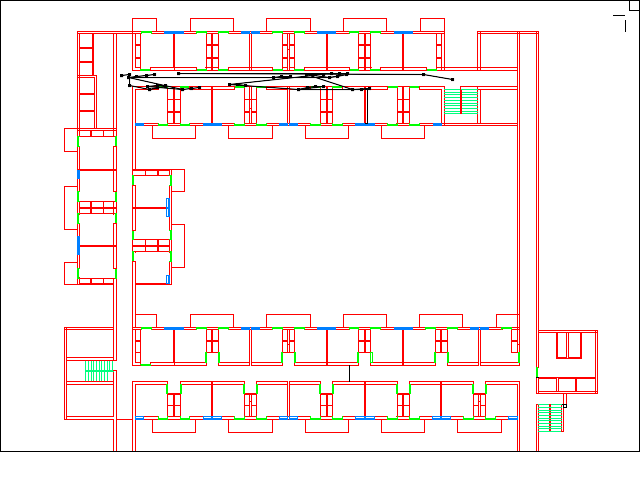

The file beside this chart, header and first rows:
0.70625, 0.16479167
0.6609, 0.1551
0.2785, 0.1529
0.2785, 0.1529
0.5172, 0.1537
0.5427, 0.153
0.53, 0.1522
0.5172, 0.1537
0.3579, 0.1761
0.3838, 0.1788
0.371, 0.1759
0.3579, 0.1761
0.4669, 0.1858
0.5062, 0.1797
0.4936, 0.1805
0.4804, 0.1818
0.4669, 0.1858
0.5514, 0.1864
0.5775, 0.1836
0.5646, 0.1871
0.5514, 0.1864
0.4794, 0.1542
0.506, 0.1551
0.4925, 0.1542
0.4794, 0.1542
0.5151, 0.1621
0.5412, 0.1558
0.5278, 0.1589
0.5151, 0.1621
0.4268, 0.1609
0.4537, 0.1589
0.4404, 0.1593
0.4268, 0.1609
0.2003, 0.1617
0.2418, 0.1561
0.2282, 0.1574
0.2139, 0.1602
0.2003, 0.1617
0.2852, 0.1865
0.3118, 0.1813
0.2985, 0.1837
0.2852, 0.1865
0.231, 0.1793
0.2594, 0.1782
0.2454, 0.1788
0.231, 0.1793
0.2332, 0.186
0.2591, 0.1806
0.2458, 0.1828
0.2332, 0.186
0.2019, 0.1787
0.2019, 0.1551
0.19, 0.1567
0.19, 0.1567
